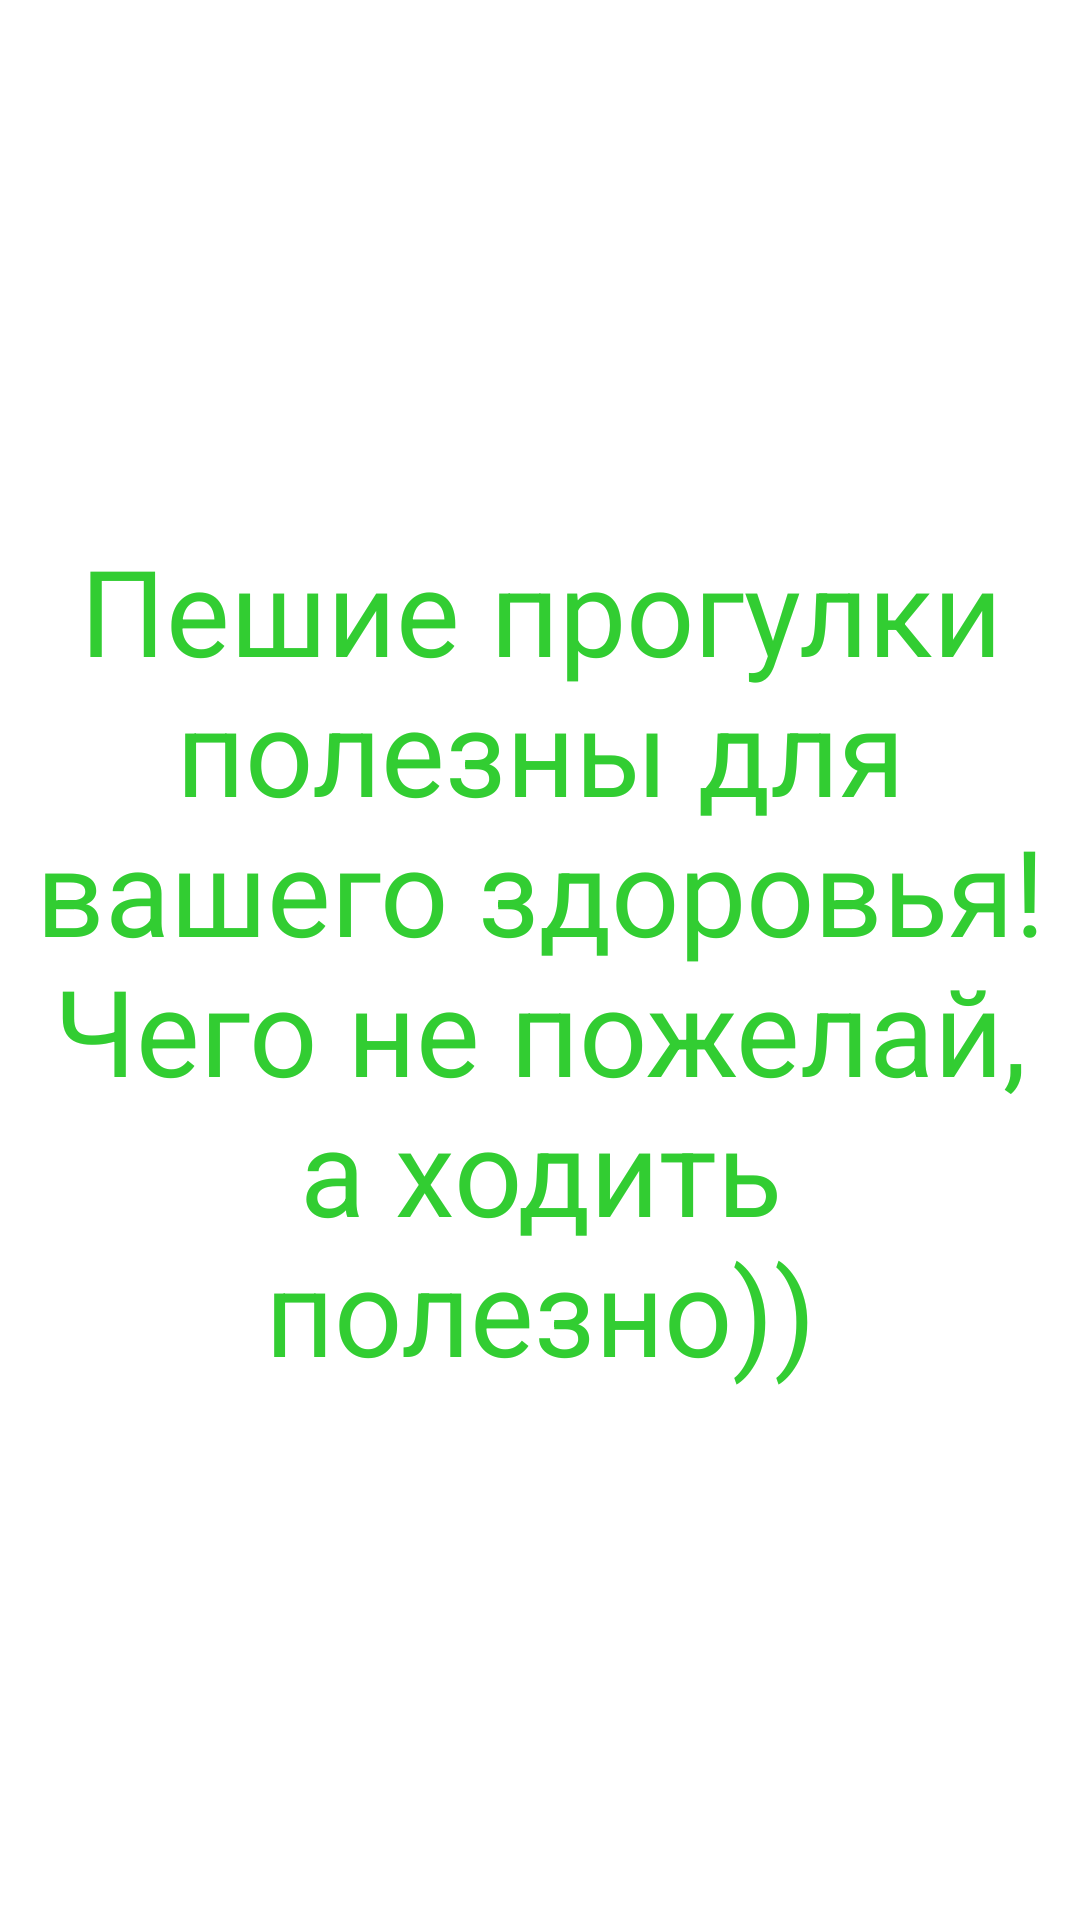

Layout XML and referenced resources for this Android screen:
<!-- AndroidManifest.xml: application theme Theme.CpcTenApplication -->
<!-- res/layout/fragment_walk.xml -->
<?xml version="1.0" encoding="utf-8"?>
<FrameLayout xmlns:android="http://schemas.android.com/apk/res/android"
    xmlns:tools="http://schemas.android.com/tools"
    android:layout_width="match_parent"
    android:layout_height="match_parent"
    tools:context=".WalkFragment">

    
    <TextView
        android:layout_width="wrap_content"
        android:layout_height="wrap_content"
        android:layout_gravity="center"
        android:layout_margin="10dp"
        android:textColor="@color/light_green"
        android:text="@string/walk_text"
        android:textAlignment="center"
        android:textSize="40sp" />

</FrameLayout>
<!-- resources referenced by this layout -->
<resources>
  <color name="light_green">#32CD32</color>
  <string name="walk_text">Пешие прогулки полезны для вашего здоровья! Чего не пожелай, а ходить полезно))</string>
  <style name="Theme.CpcTenApplication" parent="Theme.MaterialComponents.DayNight.DarkActionBar">
          
          <item name="colorPrimary">@color/purple_500</item>
          <item name="colorPrimaryVariant">@color/purple_700</item>
          <item name="colorOnPrimary">@color/white</item>
          
          <item name="colorSecondary">@color/teal_200</item>
          <item name="colorSecondaryVariant">@color/teal_700</item>
          <item name="colorOnSecondary">@color/black</item>
          
          <item name="android:statusBarColor" tools:targetApi="l">?attr/colorPrimaryVariant</item>
          
      </style>
  <color name="purple_500">#FF6200EE</color>
  <color name="purple_700">#FF3700B3</color>
  <color name="white">#FFFFFFFF</color>
  <color name="teal_200">#FF03DAC5</color>
  <color name="teal_700">#FF018786</color>
  <color name="black">#FF000000</color>
</resources>
